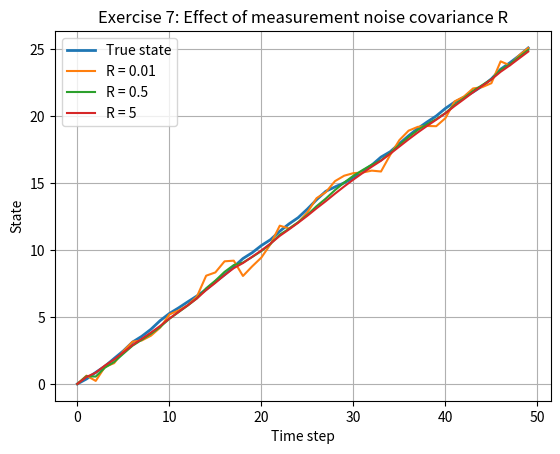

Reproduce this figure in Python.

import numpy as np
import matplotlib.pyplot as plt

T = 50
t = np.arange(T)

A = 1.0
B = 0.5
C = 1.0

Q = 0.01
P0 = 1.0

u = np.ones(T)

R_true = 0.5
process_noise = np.sqrt(Q) * np.random.randn(T)
measurement_noise = np.sqrt(R_true) * np.random.randn(T)

x_true = np.zeros(T)
y = np.zeros(T)

for k in range(1, T):
    x_true[k] = A * x_true[k - 1] + B * u[k] + process_noise[k]
    y[k] = C * x_true[k] + measurement_noise[k]

R_values = [0.01, 0.5, 5]
estimates = []

for R in R_values:
    x_hat = np.zeros(T)
    P = P0

    for k in range(1, T):
        x_pred = A * x_hat[k - 1] + B * u[k]
        P_pred = A * P * A + Q

        K = P_pred * C / (C * P_pred * C + R)

        x_hat[k] = x_pred + K * (y[k] - C * x_pred)
        P = (1 - K * C) * P_pred

    estimates.append(x_hat)

plt.figure()
plt.plot(t, x_true, label='True state', linewidth=2)
plt.plot(t, estimates[0], label='R = 0.01')
plt.plot(t, estimates[1], label='R = 0.5')
plt.plot(t, estimates[2], label='R = 5')
plt.xlabel('Time step')
plt.ylabel('State')
plt.title('Exercise 7: Effect of measurement noise covariance R')
plt.legend()
plt.grid(True)
plt.show()
